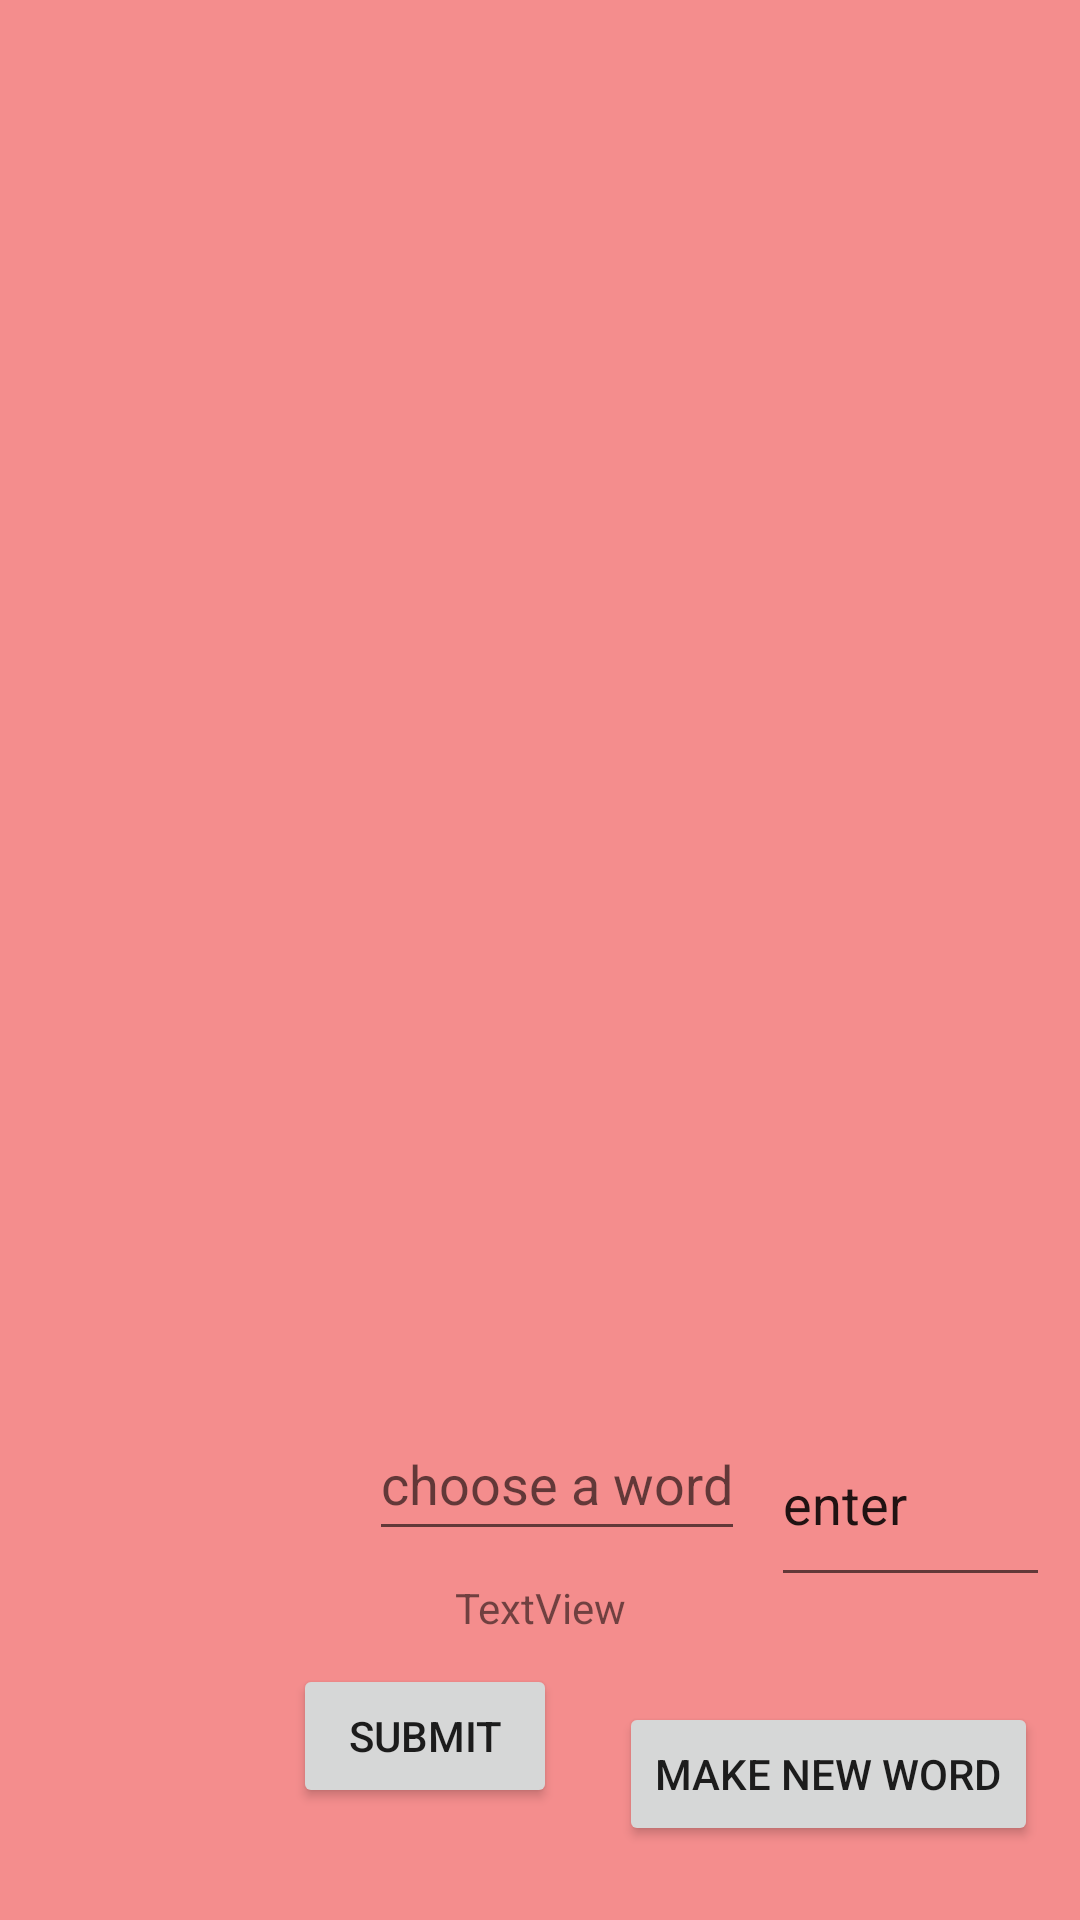

This screen was rendered from an Android layout file. Write that file and the resources it references.
<!-- AndroidManifest.xml: application theme Theme.LastRide -->
<!-- res/layout/activity_custom.xml -->
<?xml version="1.0" encoding="utf-8"?>
<androidx.constraintlayout.widget.ConstraintLayout xmlns:android="http://schemas.android.com/apk/res/android"
    xmlns:app="http://schemas.android.com/apk/res-auto"
    xmlns:tools="http://schemas.android.com/tools"
    android:layout_width="match_parent"
    android:layout_height="match_parent"
    android:background="#F48D8D"
    tools:context=".custom">

    <EditText
        android:id="@+id/EditView"
        android:layout_width="wrap_content"
        android:layout_height="wrap_content"
        android:hint="choose a word"
        android:inputType="text"
        android:minHeight="48dp"
        app:layout_constraintBottom_toBottomOf="parent"
        app:layout_constraintEnd_toEndOf="parent"
        app:layout_constraintHorizontal_bias="0.524"
        app:layout_constraintStart_toStartOf="parent"
        app:layout_constraintTop_toTopOf="parent"
        app:layout_constraintVertical_bias="0.792" />

    <Button
        android:id="@+id/button6"
        android:layout_width="wrap_content"
        android:layout_height="wrap_content"
        android:text="Submit"
        app:layout_constraintBottom_toBottomOf="parent"
        app:layout_constraintEnd_toEndOf="parent"
        app:layout_constraintHorizontal_bias="0.359"
        app:layout_constraintStart_toStartOf="parent"
        app:layout_constraintTop_toBottomOf="@+id/EditView" />

    <ImageView
        android:id="@+id/imageView2"
        android:layout_width="145dp"
        android:layout_height="103dp"
        android:visibility="gone"
        app:layout_constraintBottom_toTopOf="@+id/imageView3"
        app:layout_constraintEnd_toEndOf="parent"
        app:layout_constraintStart_toStartOf="parent"
        app:layout_constraintTop_toTopOf="parent"
        app:srcCompat="@drawable/img_1" />

    <ImageView
        android:id="@+id/imageView3"
        android:layout_width="118dp"
        android:layout_height="137dp"
        android:layout_marginTop="128dp"
        android:visibility="gone"
        app:layout_constraintEnd_toEndOf="parent"
        app:layout_constraintStart_toStartOf="parent"
        app:layout_constraintTop_toTopOf="parent"
        app:srcCompat="@drawable/img_2" />

    <ImageView
        android:id="@+id/imageView4"
        android:layout_width="118dp"
        android:layout_height="264dp"
        android:visibility="gone"
        app:layout_constraintBottom_toTopOf="@+id/EditView"
        app:layout_constraintEnd_toEndOf="parent"
        app:layout_constraintHorizontal_bias="0.501"
        app:layout_constraintStart_toStartOf="parent"
        app:layout_constraintTop_toTopOf="parent"
        app:layout_constraintVertical_bias="0.732"
        app:srcCompat="@drawable/img_3" />

    <ImageView
        android:id="@+id/imageView5"
        android:layout_width="111dp"
        android:layout_height="512dp"
        android:visibility="gone"
        app:layout_constraintBottom_toBottomOf="parent"
        app:layout_constraintEnd_toStartOf="@+id/imageView3"
        app:layout_constraintHorizontal_bias="0.611"
        app:layout_constraintStart_toStartOf="parent"
        app:layout_constraintTop_toTopOf="parent"
        app:layout_constraintVertical_bias="0.173"
        app:srcCompat="@drawable/img_4" />

    <ImageView
        android:id="@+id/imageView7"
        android:layout_width="133dp"
        android:layout_height="580dp"
        android:scaleX="-1"
        android:visibility="gone"
        app:layout_constraintBottom_toBottomOf="parent"
        app:layout_constraintEnd_toEndOf="parent"
        app:layout_constraintHorizontal_bias="0.769"
        app:layout_constraintStart_toEndOf="@+id/imageView3"
        app:layout_constraintTop_toTopOf="parent"
        app:layout_constraintVertical_bias="0.105"
        app:srcCompat="@drawable/img_4" />

    <TextView
        android:id="@+id/textView2"
        android:layout_width="wrap_content"
        android:layout_height="wrap_content"
        android:text="TextView"
        app:layout_constraintBottom_toTopOf="@+id/button6"
        app:layout_constraintEnd_toEndOf="parent"
        app:layout_constraintStart_toStartOf="parent"
        app:layout_constraintTop_toBottomOf="@+id/EditView" />

    <EditText
        android:id="@+id/textView4"
        android:layout_width="93dp"
        android:layout_height="65dp"
        android:text="enter"
        app:layout_constraintBottom_toBottomOf="parent"
        app:layout_constraintEnd_toEndOf="parent"
        app:layout_constraintHorizontal_bias="0.465"
        app:layout_constraintStart_toEndOf="@+id/EditView"
        app:layout_constraintTop_toTopOf="parent"
        app:layout_constraintVertical_bias="0.813" />

    <Button
        android:id="@+id/button"
        android:layout_width="wrap_content"
        android:layout_height="wrap_content"
        android:text="make new word"
        app:layout_constraintBottom_toBottomOf="parent"
        app:layout_constraintEnd_toEndOf="parent"
        app:layout_constraintHorizontal_bias="0.6"
        app:layout_constraintStart_toEndOf="@+id/button6"
        app:layout_constraintTop_toBottomOf="@+id/textView4"
        app:layout_constraintVertical_bias="0.589" />

</androidx.constraintlayout.widget.ConstraintLayout>
<!-- resources referenced by this layout -->
<resources>
  <!-- drawable img_1: png bitmap (drawable, 64996 bytes) -->
  <!-- drawable img_2: png bitmap (drawable, 77225 bytes) -->
  <!-- drawable img_3: png bitmap (drawable, 49789 bytes) -->
  <!-- drawable img_4: png bitmap (drawable, 18061 bytes) -->
  <style name="Theme.LastRide" parent="Theme.MaterialComponents.DayNight.DarkActionBar">
          
          <item name="colorPrimary">@color/purple_500</item>
          <item name="colorPrimaryVariant">@color/purple_700</item>
          <item name="colorOnPrimary">@color/white</item>
          
          <item name="colorSecondary">@color/teal_200</item>
          <item name="colorSecondaryVariant">@color/teal_700</item>
          <item name="colorOnSecondary">@color/black</item>
          
          <item name="android:statusBarColor" tools:targetApi="l">?attr/colorPrimaryVariant</item>
          
      </style>
  <!-- not gathered from this repository: default colours our renderer supplied (Android Studio template values) -->
  <color name="purple_500">#FF6200EE</color>
  <color name="purple_700">#FF3700B3</color>
  <color name="teal_200">#FF03DAC5</color>
  <color name="teal_700">#FF018786</color>
  <color name="black">#FF000000</color>
  <color name="white">#FFFFFFFF</color>
</resources>
